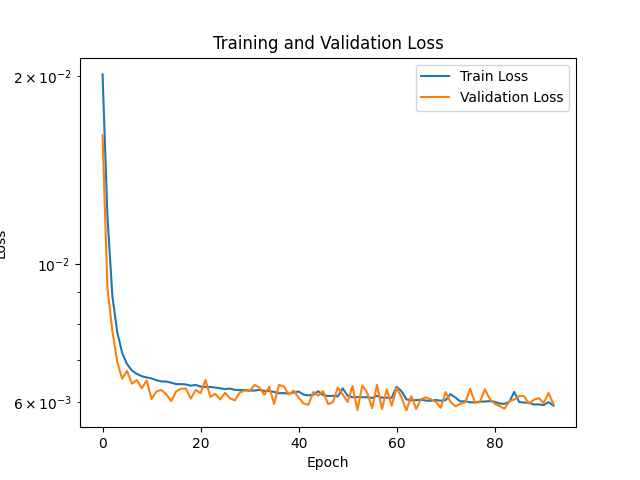

The table this chart was drawn from, first rows:
Epoch, Train Loss, Validation Loss
1, 0.02012, 0.01608
2, 0.01192, 0.009127
3, 0.008881, 0.007809
4, 0.007766, 0.006961
5, 0.007199, 0.006544
6, 0.006905, 0.006737
7, 0.006743, 0.006424
8, 0.00666, 0.006513
9, 0.006605, 0.006316
10, 0.006574, 0.006503
11, 0.00655, 0.006071
12, 0.006506, 0.006241
13, 0.006478, 0.006278
14, 0.006474, 0.006178
15, 0.006448, 0.006023
16, 0.006414, 0.006241
17, 0.006413, 0.006305
18, 0.006406, 0.006309
19, 0.006377, 0.006081
20, 0.006396, 0.006276
21, 0.006355, 0.006204
22, 0.006348, 0.006512
23, 0.006347, 0.00612
24, 0.006333, 0.006186
25, 0.006316, 0.006061
26, 0.006296, 0.006213
27, 0.00631, 0.006086
28, 0.006281, 0.00604
29, 0.006275, 0.006218
30, 0.006277, 0.006263
31, 0.006264, 0.006253
32, 0.006263, 0.006397
33, 0.006279, 0.006334
34, 0.006256, 0.006165
35, 0.006255, 0.006353
36, 0.006231, 0.005961
37, 0.006203, 0.006395
38, 0.006205, 0.006357
39, 0.006189, 0.006176
40, 0.00622, 0.006263
41, 0.006241, 0.006104
42, 0.00617, 0.005973
43, 0.006154, 0.005943
44, 0.006168, 0.00623
45, 0.006248, 0.006147
46, 0.006159, 0.00625
47, 0.006139, 0.005957
48, 0.006143, 0.006
49, 0.006129, 0.006333
50, 0.006314, 0.006174
51, 0.006145, 0.006003
52, 0.006109, 0.006369
53, 0.006113, 0.005827
54, 0.00611, 0.006384
55, 0.006111, 0.006215
56, 0.006094, 0.005868
57, 0.006142, 0.006397
58, 0.006102, 0.005848
59, 0.0061, 0.006292
60, 0.006101, 0.005921
... 940 more rows
